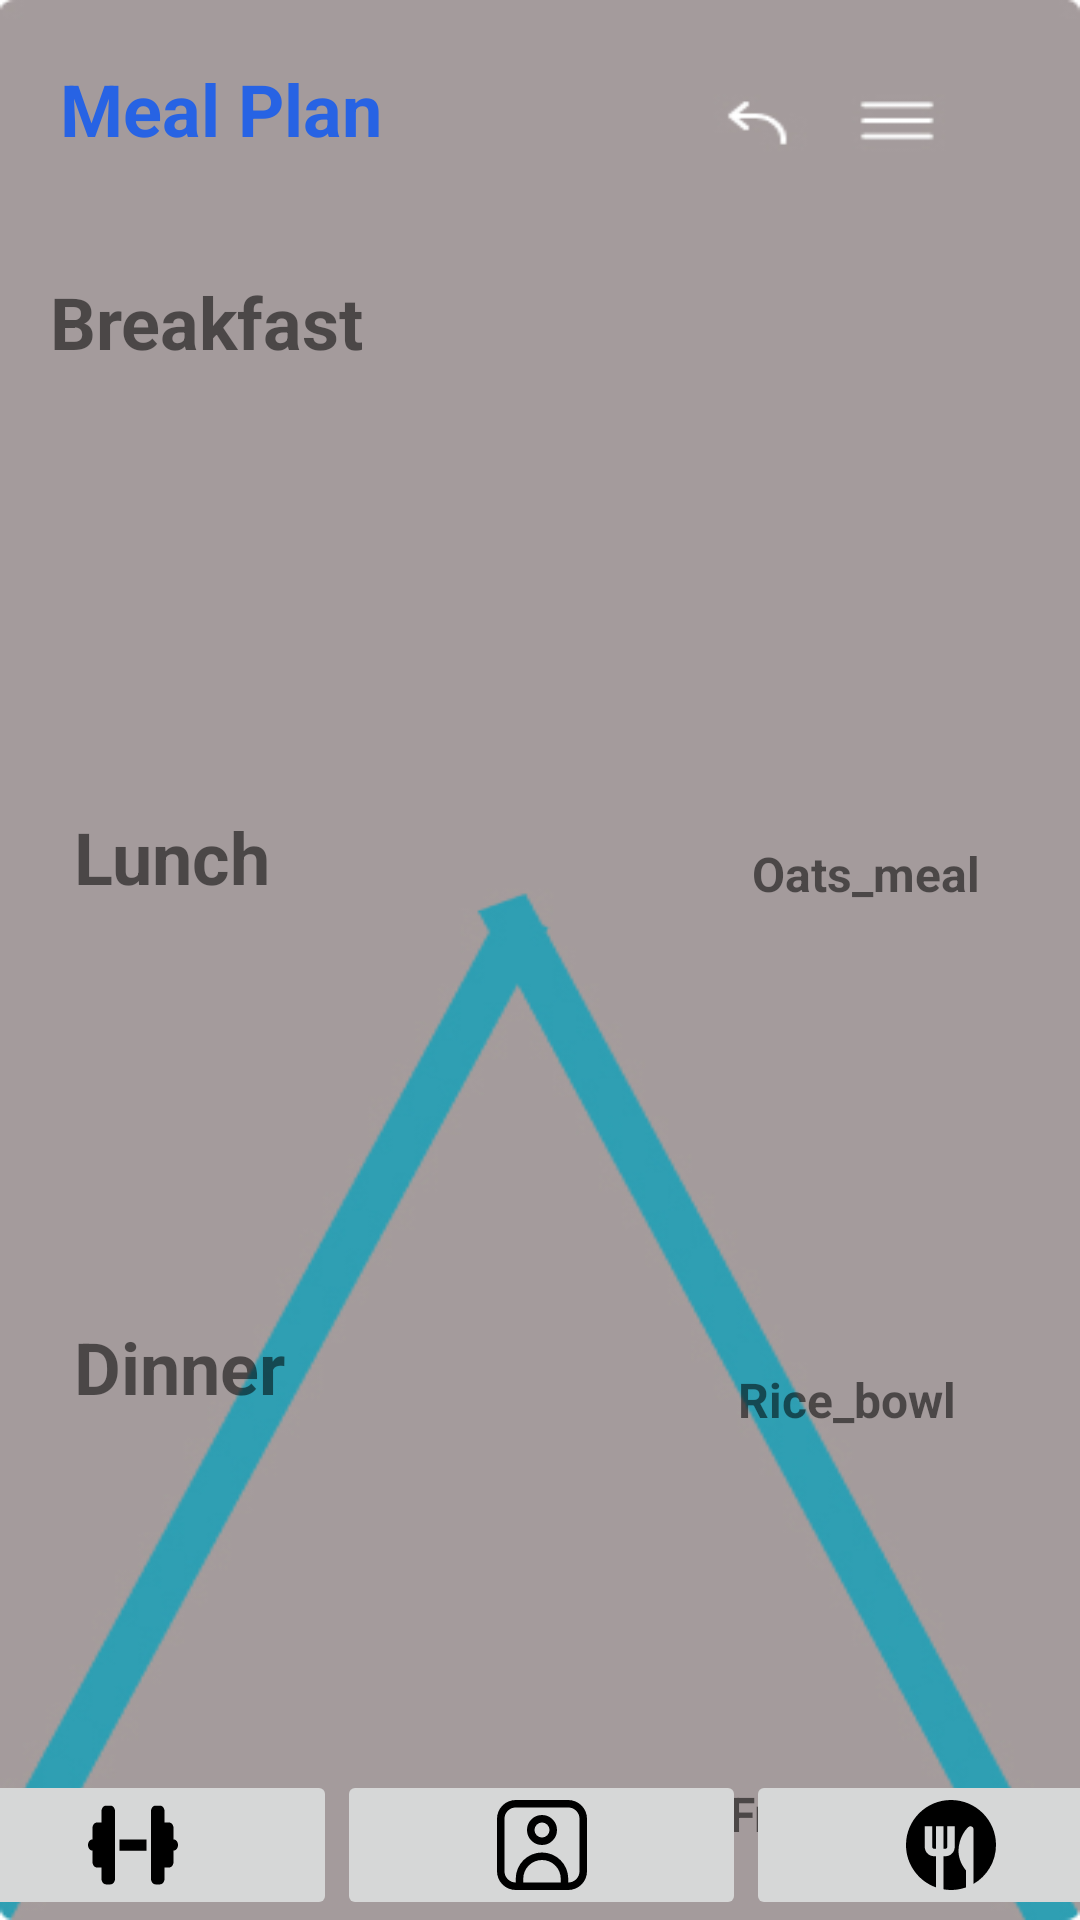

Here is an Android app screen rendered from its layout file. Give the layout XML and the strings, colors and styles it references.
<!-- AndroidManifest.xml: application theme AppTheme -->
<!-- res/layout/activity_meal.xml -->
<?xml version="1.0" encoding="utf-8"?>
<androidx.constraintlayout.widget.ConstraintLayout xmlns:android="http://schemas.android.com/apk/res/android"
    xmlns:app="http://schemas.android.com/apk/res-auto"
    xmlns:tools="http://schemas.android.com/tools"
    android:id="@+id/main"
    android:layout_width="match_parent"
    android:layout_height="match_parent"
    android:background="@drawable/menu"
    tools:context=".activity.MealActivity">

    <TextView
        android:id="@+id/type3"
        android:layout_width="wrap_content"
        android:layout_height="wrap_content"
        android:text="DatesFruit_platter"
        android:textSize="16sp"
        android:textStyle="bold"
        app:layout_constraintEnd_toEndOf="@+id/imageView8"
        app:layout_constraintTop_toBottomOf="@+id/imageView8" />

    <TextView
        android:id="@+id/type2"
        android:layout_width="wrap_content"
        android:layout_height="wrap_content"
        android:text="Rice_bowl"
        android:textSize="16sp"
        android:textStyle="bold"
        app:layout_constraintEnd_toEndOf="@+id/imageView7"
        app:layout_constraintTop_toBottomOf="@+id/imageView7" />

    <TextView
        android:id="@+id/type1"
        android:layout_width="wrap_content"
        android:layout_height="wrap_content"
        android:text="Oats_meal"
        android:textSize="16sp"
        android:textStyle="bold"
        app:layout_constraintEnd_toEndOf="@+id/imageView6"
        app:layout_constraintTop_toBottomOf="@+id/imageView6" />

    <TextView
        android:id="@+id/meal3"
        android:layout_width="wrap_content"
        android:layout_height="wrap_content"
        android:text="Dinner"
        android:textSize="24sp"
        android:textStyle="bold"
        app:layout_constraintBottom_toBottomOf="parent"
        app:layout_constraintEnd_toEndOf="parent"
        app:layout_constraintHorizontal_bias="0.085"
        app:layout_constraintStart_toStartOf="parent"
        app:layout_constraintTop_toTopOf="parent"
        app:layout_constraintVertical_bias="0.723" />

    <TextView
        android:id="@+id/meal2"
        android:layout_width="wrap_content"
        android:layout_height="wrap_content"
        android:text="Lunch"
        android:textSize="24sp"
        android:textStyle="bold"
        app:layout_constraintBottom_toBottomOf="parent"
        app:layout_constraintEnd_toEndOf="parent"
        app:layout_constraintHorizontal_bias="0.084"
        app:layout_constraintStart_toStartOf="parent"
        app:layout_constraintTop_toTopOf="parent"
        app:layout_constraintVertical_bias="0.443" />

    <TextView
        android:id="@+id/meal1"
        android:layout_width="wrap_content"
        android:layout_height="wrap_content"
        android:text="Breakfast"
        android:textSize="24sp"
        android:textStyle="bold"
        app:layout_constraintBottom_toBottomOf="parent"
        app:layout_constraintEnd_toEndOf="parent"
        app:layout_constraintHorizontal_bias="0.065"
        app:layout_constraintStart_toStartOf="parent"
        app:layout_constraintTop_toTopOf="parent"
        app:layout_constraintVertical_bias="0.15" />

    <TextView
        android:id="@+id/txt_workoutHeading"
        android:layout_width="wrap_content"
        android:layout_height="wrap_content"
        android:layout_margin="20sp"
        android:layout_marginStart="32dp"
        android:layout_marginTop="24dp"
        android:text="Meal Plan"
        android:textColor="@color/blue"
        android:textSize="24sp"
        android:textStyle="bold"
        app:layout_constraintStart_toStartOf="parent"
        app:layout_constraintTop_toTopOf="parent"
        tools:ignore="HardcodedText" />

    <LinearLayout
        android:id="@+id/linearLayout"
        android:layout_width="409dp"
        android:layout_height="wrap_content"
        android:orientation="horizontal"
        app:layout_constraintBottom_toBottomOf="parent"
        app:layout_constraintEnd_toEndOf="parent"
        app:layout_constraintHorizontal_bias="0.5"
        app:layout_constraintStart_toStartOf="parent">

        <ImageButton
            android:id="@+id/btn_1"
            android:layout_width="0dp"
            android:layout_height="match_parent"
            android:layout_weight="1"
            android:contentDescription="image"
            android:src="@drawable/icon_dumbbell" />

        <ImageButton
            android:id="@+id/btn_2"
            android:layout_width="0dp"
            android:layout_height="match_parent"
            android:layout_weight="1"
            android:contentDescription="image"
            android:src="@drawable/icon_user" />

        <ImageButton
            android:id="@+id/btn_3"
            android:layout_width="0dp"
            android:layout_height="match_parent"
            android:layout_weight="1"
            android:contentDescription="image"
            android:src="@drawable/icon_meal" />
    </LinearLayout>

    <ImageView
        android:id="@+id/imageView6"
        android:layout_width="293dp"
        android:layout_height="157dp"
        app:layout_constraintEnd_toEndOf="parent"
        app:layout_constraintStart_toStartOf="parent"
        app:layout_constraintTop_toBottomOf="@+id/meal1"
        app:srcCompat="@drawable/gym7" />

    <ImageView
        android:id="@+id/imageView7"
        android:layout_width="277dp"
        android:layout_height="154dp"
        app:layout_constraintEnd_toEndOf="parent"
        app:layout_constraintStart_toStartOf="parent"
        app:layout_constraintTop_toBottomOf="@+id/meal2"
        app:srcCompat="@drawable/gym1" />

    <ImageView
        android:id="@+id/imageView8"
        android:layout_width="310dp"
        android:layout_height="114dp"
        android:layout_marginTop="8dp"
        app:layout_constraintEnd_toEndOf="parent"
        app:layout_constraintHorizontal_bias="0.415"
        app:layout_constraintStart_toStartOf="parent"
        app:layout_constraintTop_toBottomOf="@+id/meal3"
        app:srcCompat="@drawable/gym8" />
</androidx.constraintlayout.widget.ConstraintLayout>
<!-- resources referenced by this layout -->
<resources>
  <color name="blue">#2763E4</color>
  <!-- drawable gym1: jpg bitmap (drawable, 8705 bytes) -->
  <!-- drawable gym7: jpg bitmap (drawable, 29593 bytes) -->
  <!-- drawable icon_dumbbell (drawable) -->
  <vector xmlns:android="http://schemas.android.com/apk/res/android"
      android:width="30dp"
      android:height="30dp"
      android:viewportWidth="640"
      android:viewportHeight="512">
    <path
        android:fillColor="#FF000000"
        android:pathData="M96,64c0,-17.7 14.3,-32 32,-32l32,0c17.7,0 32,14.3 32,32l0,160 0,64 0,160c0,17.7 -14.3,32 -32,32l-32,0c-17.7,0 -32,-14.3 -32,-32l0,-64 -32,0c-17.7,0 -32,-14.3 -32,-32l0,-64c-17.7,0 -32,-14.3 -32,-32s14.3,-32 32,-32l0,-64c0,-17.7 14.3,-32 32,-32l32,0 0,-64zM544,64l0,64 32,0c17.7,0 32,14.3 32,32l0,64c17.7,0 32,14.3 32,32s-14.3,32 -32,32l0,64c0,17.7 -14.3,32 -32,32l-32,0 0,64c0,17.7 -14.3,32 -32,32l-32,0c-17.7,0 -32,-14.3 -32,-32l0,-160 0,-64 0,-160c0,-17.7 14.3,-32 32,-32l32,0c17.7,0 32,14.3 32,32zM416,224l0,64 -192,0 0,-64 192,0z"/>
  </vector>
  <!-- drawable icon_meal (drawable) -->
  <vector xmlns:android="http://schemas.android.com/apk/res/android" android:height="30dp" android:viewportHeight="24" android:viewportWidth="24" android:width="30dp">
        
      <path android:fillColor="#FF000000" android:pathData="M12,0C5.373,0 0,5.373 0,12c0,5.223 3.342,9.654 8,11.303V15h-0.5c-1.378,0 -2.5,-1.122 -2.5,-2.5V7h2v5.5c0,0.276 0.224,0.5 0.5,0.5h0.5V7h2v6h0.5c0.276,0 0.5,-0.224 0.5,-0.5V7h2v5.5c0,1.378 -1.122,2.5 -2.5,2.5h-0.5v8.82c0.652,0.11 1.317,0.18 2,0.18 1.405,0 2.747,-0.254 4,-0.697v-4.509c-1.529,-1.861 -2.037,-3.756 -1.998,-5.462 0.121,-3.077 1.666,-5.25 2.606,-6.102 0.535,-0.497 1.388,-0.122 1.392,0.507v14.645c3.583,-2.076 6,-5.942 6,-10.381C24,5.373 18.627,0 12,0Z"/>
      
  </vector>
  <!-- drawable icon_user (drawable) -->
  <vector xmlns:android="http://schemas.android.com/apk/res/android"
      android:width="30dp"
      android:height="30dp"
      android:viewportWidth="24"
      android:viewportHeight="24">
  
      <path
          android:fillColor="#FF000000"
          android:pathData="M19,0L5,0A5.006,5.006 0,0 0,0 5L0,19a5.006,5.006 0,0 0,5 5L19,24a5.006,5.006 0,0 0,5 -5L24,5A5.006,5.006 0,0 0,19 0ZM7,22L7,21a5,5 0,0 1,10 0v1ZM22,19a3,3 0,0 1,-3 3L19,21A7,7 0,0 0,5 21v1a3,3 0,0 1,-3 -3L2,5A3,3 0,0 1,5 2L19,2a3,3 0,0 1,3 3Z" />
  
      <path
          android:fillColor="#FF000000"
          android:pathData="M12,4a4,4 0,1 0,4 4A4,4 0,0 0,12 4ZM12,10a2,2 0,1 1,2 -2A2,2 0,0 1,12 10Z" />
  
  </vector>
  <!-- drawable menu: jpg bitmap (drawable, 44473 bytes) -->
  <style name="AppTheme" parent="Theme.AppCompat.Light.NoActionBar">
          <item name="colorPrimary">@color/ash</item>
          <item name="colorPrimaryDark">@color/black</item>
          <item name="colorAccent">@color/white</item>
          <item name="android:windowContentOverlay">@null</item>
          <item name="windowNoTitle">true</item>
      </style>
  <color name="ash">#A49C9C</color>
  <color name="black">#FF000000</color>
  <color name="white">#FFFFFFFF</color>
</resources>
